Labelled photos from "spectrograms_split", an image-classification folder in yildiramdsa/sleep_apnea_classification_via_eeg_spectrograms_and_deep_learning. The possible labels are: mild, moderate, normal, severe.

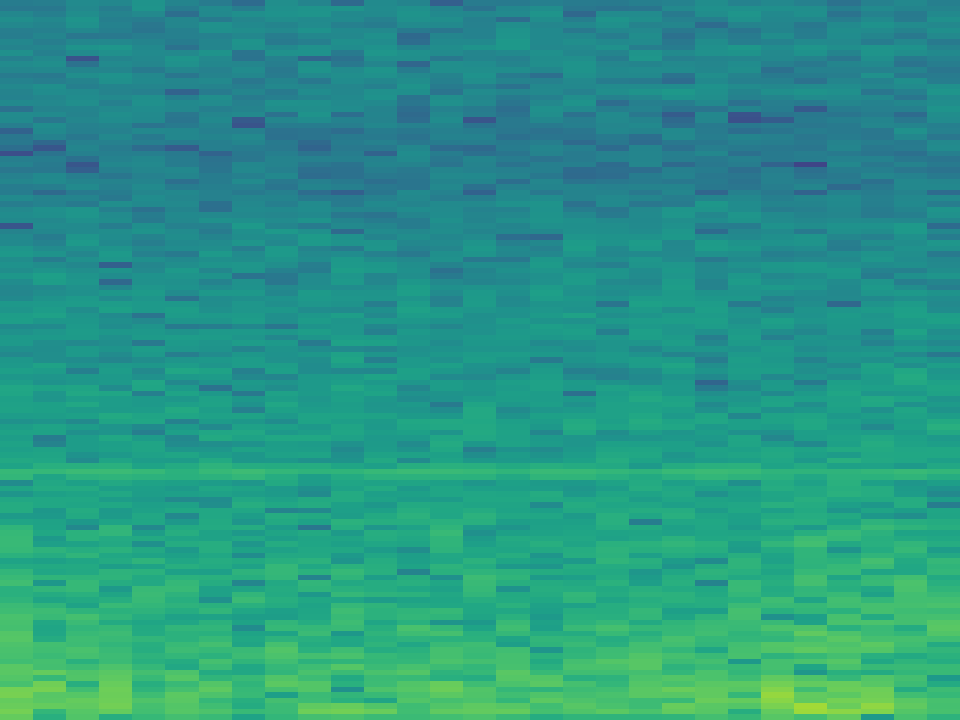
Label: moderate

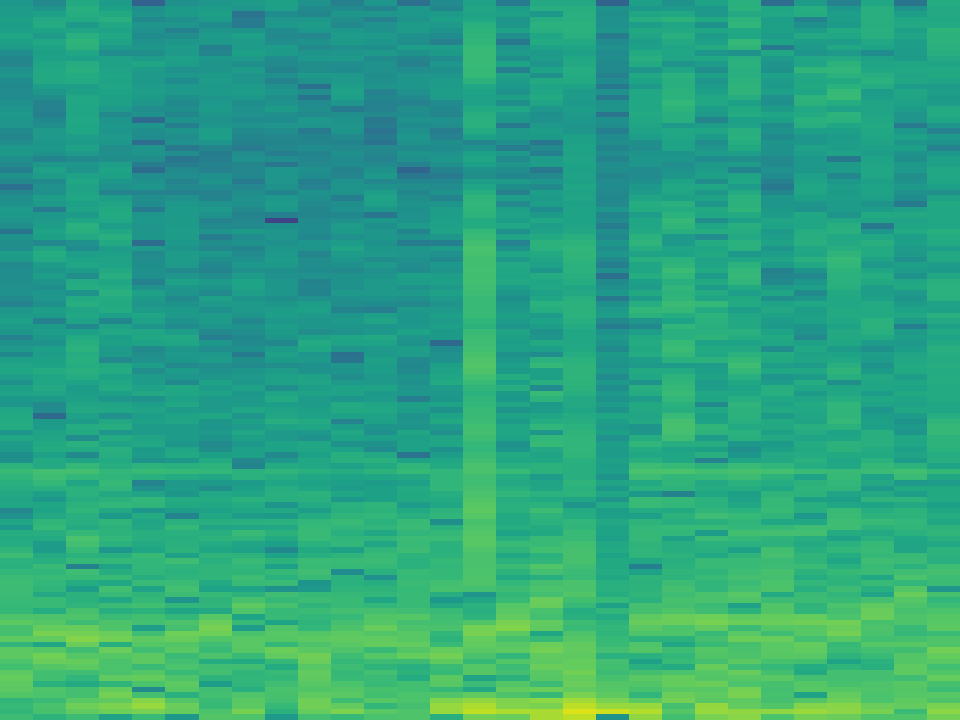
Label: severe

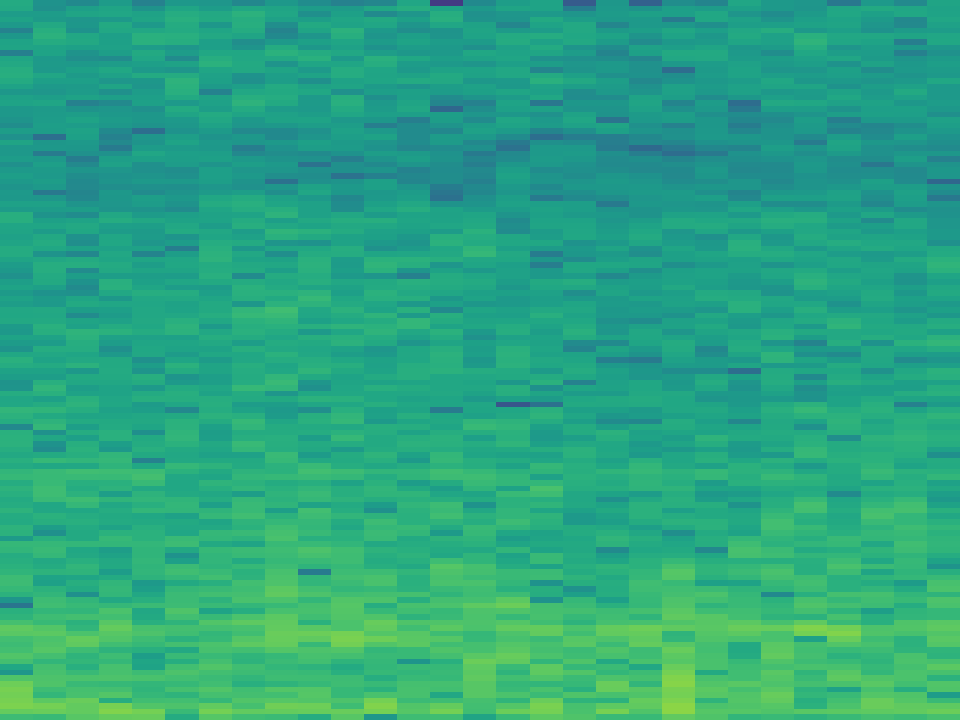
Label: mild

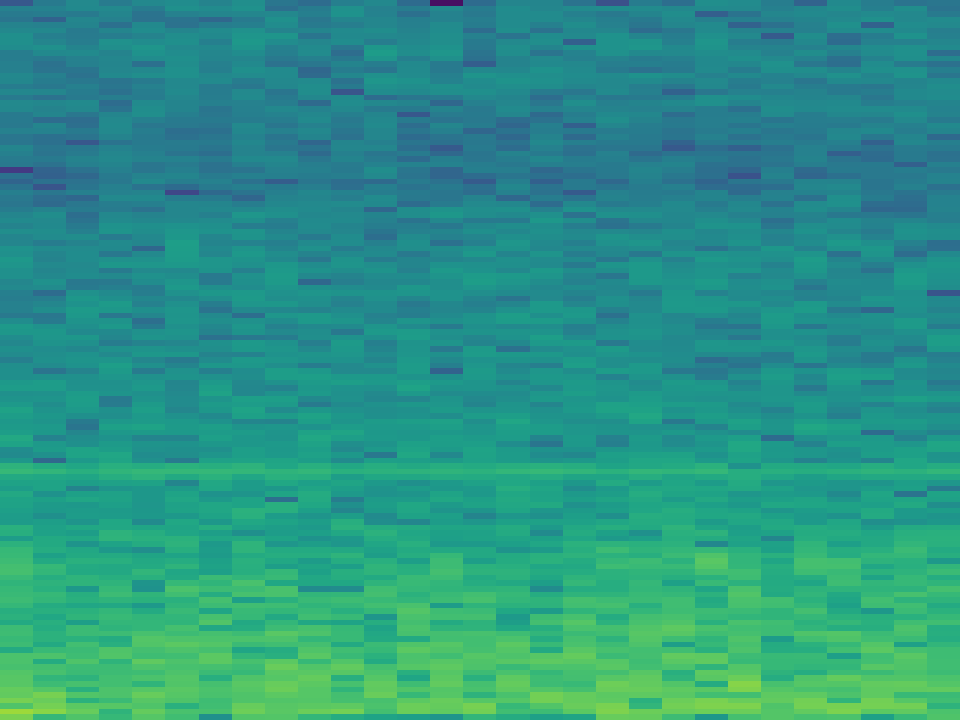
Label: moderate

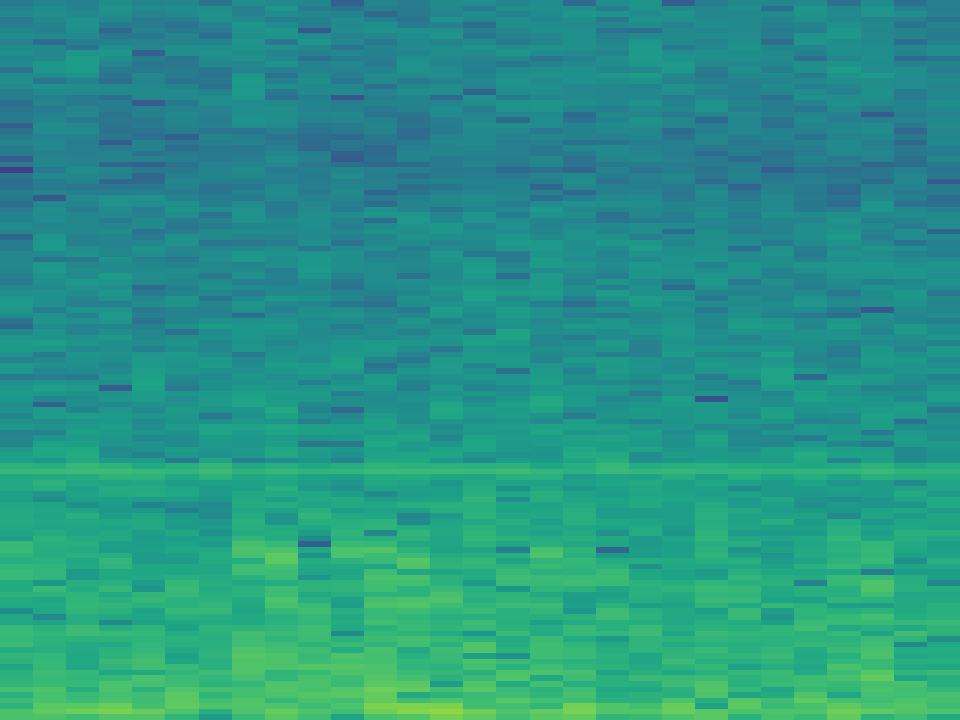
Label: normal

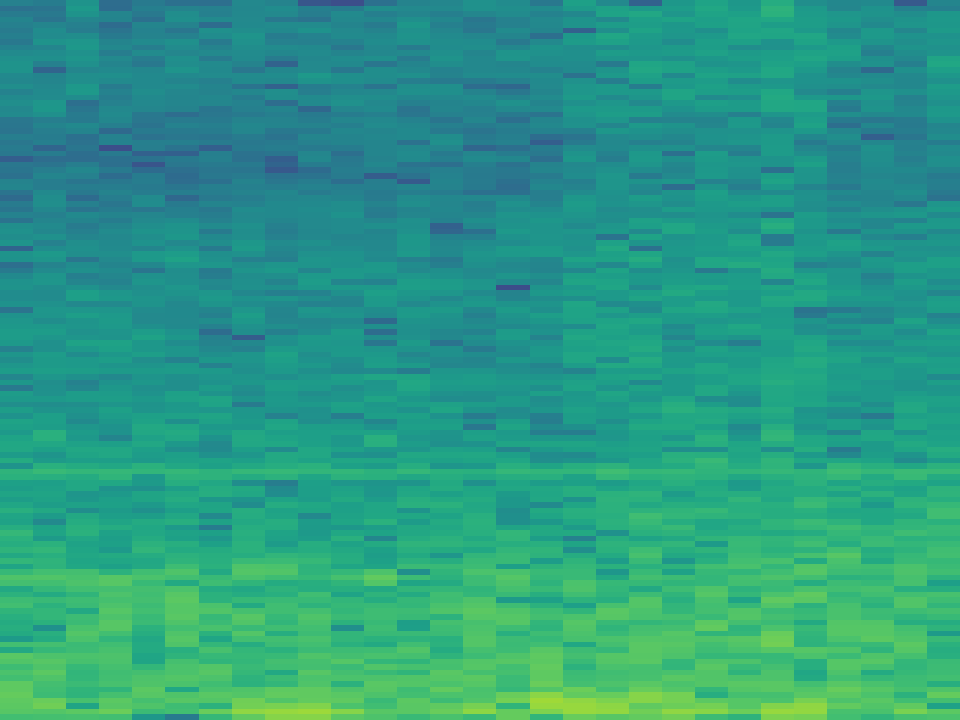
Label: severe
